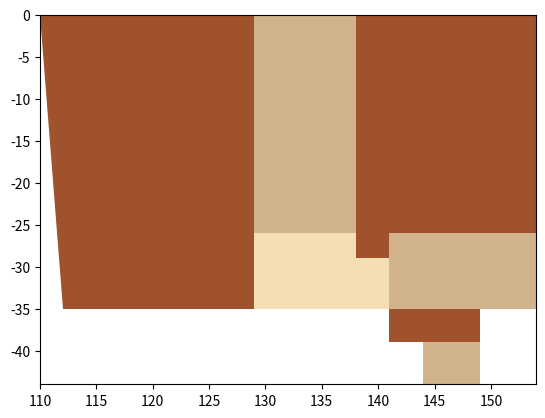

Reproduce this figure in Python.
from typing import Generic, TypeVar, Dict, List, Optional
from abc import ABC, abstractmethod
import matplotlib.pyplot as plt
from matplotlib.patches import Polygon

V = TypeVar('V') # variable type
D = TypeVar('D') # domain type

class Constraint(Generic[V, D], ABC):
    def __init__(self, variables: List[V]) -> None:
        self.variables = variables

    @abstractmethod
    def satisfied(self, assignment: Dict[V, D]) -> bool:
        ...

class CSP(Generic[V, D]):
    def __init__(self, variables: List[V], domains: Dict[V, List[D]]) -> None:
        self.variables: List[V] = variables # variables to be constrained
        self.domains: Dict[V, List[D]] = domains # domain of each variable
        self.constraints: Dict[V, List[Constraint[V, D]]] = {}
        for variable in self.variables:
            self.constraints[variable] = []
            if variable not in self.domains:
                raise LookupError("Every variable should have a domain assigned to it.")

    def add_constraint(self, constraint: Constraint[V, D]) -> None:
        for variable in constraint.variables:
            if variable not in self.variables:
                raise LookupError("Variable in constraint not in CSP")
            else:
                self.constraints[variable].append(constraint)

    def consistent(self, variable: V, assignment: Dict[V, D]) -> bool:
        for constraint in self.constraints[variable]:
            if not constraint.satisfied(assignment):
                return False
        return True

    def backtracking_search(self, assignment: Dict[V, D] = {}) -> Optional[Dict[V, D]]:
        if len(assignment) == len(self.variables):
            return assignment

        unassigned: List[V] = [v for v in self.variables if v not in assignment]

        first: V = unassigned[0]
        for value in self.domains[first]:
            local_assignment = assignment.copy()
            local_assignment[first] = value
            # if we're still consistent, we recurse (continue)
            if self.consistent(first, local_assignment):
                result: Optional[Dict[V, D]] = self.backtracking_search(local_assignment)
                # if we didn't find the result, we will end up backtracking
                if result is not None:
                    return result
        return None


class MapColoringConstraint(Constraint[str, str]):
    def __init__(self, place1: str, place2: str) -> None:
        super().__init__([place1, place2])
        self.place1: str = place1
        self.place2: str = place2

    def satisfied(self, assignment: Dict[str, str]) -> bool: 
        if self.place1 not in assignment or self.place2 not in assignment:
            return True
        return assignment[self.place1] != assignment[self.place2]

if __name__ == "__main__": 
    variables: List[str] = ["Western Australia", "Northern Territory", "South Australia",
    "Queensland", "New South Wales", "Victoria", "Tasmania"]

    domains: Dict[str, List[str]] = {}
    for variable in variables: 
        domains = {v: ["sienna", "tan", "wheat"] for v in variables}

    csp: CSP[str, str] = CSP(variables, domains)
    csp.add_constraint(MapColoringConstraint("Western Australia", "Northern Territory"))
    csp.add_constraint(MapColoringConstraint("Western Australia", "South Australia"))
    csp.add_constraint(MapColoringConstraint("South Australia", "Northern Territory"))
    csp.add_constraint(MapColoringConstraint("Queensland", "Northern Territory"))
    csp.add_constraint(MapColoringConstraint("Queensland", "South Australia"))
    csp.add_constraint(MapColoringConstraint("Queensland", "New South Wales"))
    csp.add_constraint(MapColoringConstraint("New South Wales", "South Australia"))
    csp.add_constraint(MapColoringConstraint("Victoria", "South Australia"))
    csp.add_constraint(MapColoringConstraint("Victoria", "New South Wales"))
    csp.add_constraint(MapColoringConstraint("Victoria", "Tasmania"))
    
    # Solve the problem
solution: Optional[Dict[str, str]] = csp.backtracking_search()
if solution is None:
    print("No solution found!")
else:
    print(solution)

    # Define the map coordinates
    map_coordinates = {
        "Western Australia": ((110, 0), (129, 0), (129, -35), (112, -35)),
        "Northern Territory": ((129, 0), (138, 0), (138, -26), (129, -26)),
        "South Australia": ((129, -26), (141, -26), (141, -35), (129, -35)),
        "Queensland": ((138, 0), (154, 0), (154, -29), (138, -29)),
        "New South Wales": ((141, -26), (154, -26), (154, -35), (141, -35)),
        "Victoria": ((141, -35), (149, -35), (149, -39), (141, -39)),
        "Tasmania": ((144, -39), (149, -39), (149, -44), (144, -44))
    }

    # Define the colors
    colors = {
        "sienna": "#A0522D",
        "tan": "#D2B48C",
        "wheat": "#F5DEB3"
    }

    # Create the figure and axis objects
    fig, ax = plt.subplots()

    # Plot each state
    for state, coords in map_coordinates.items():
        poly = Polygon(coords, facecolor=colors[solution[state]])
        ax.add_patch(poly)

    # Set the x and y limits
    ax.set_xlim([110, 154])
    ax.set_ylim([-44, 0])

    # Show the plot
    plt.show()